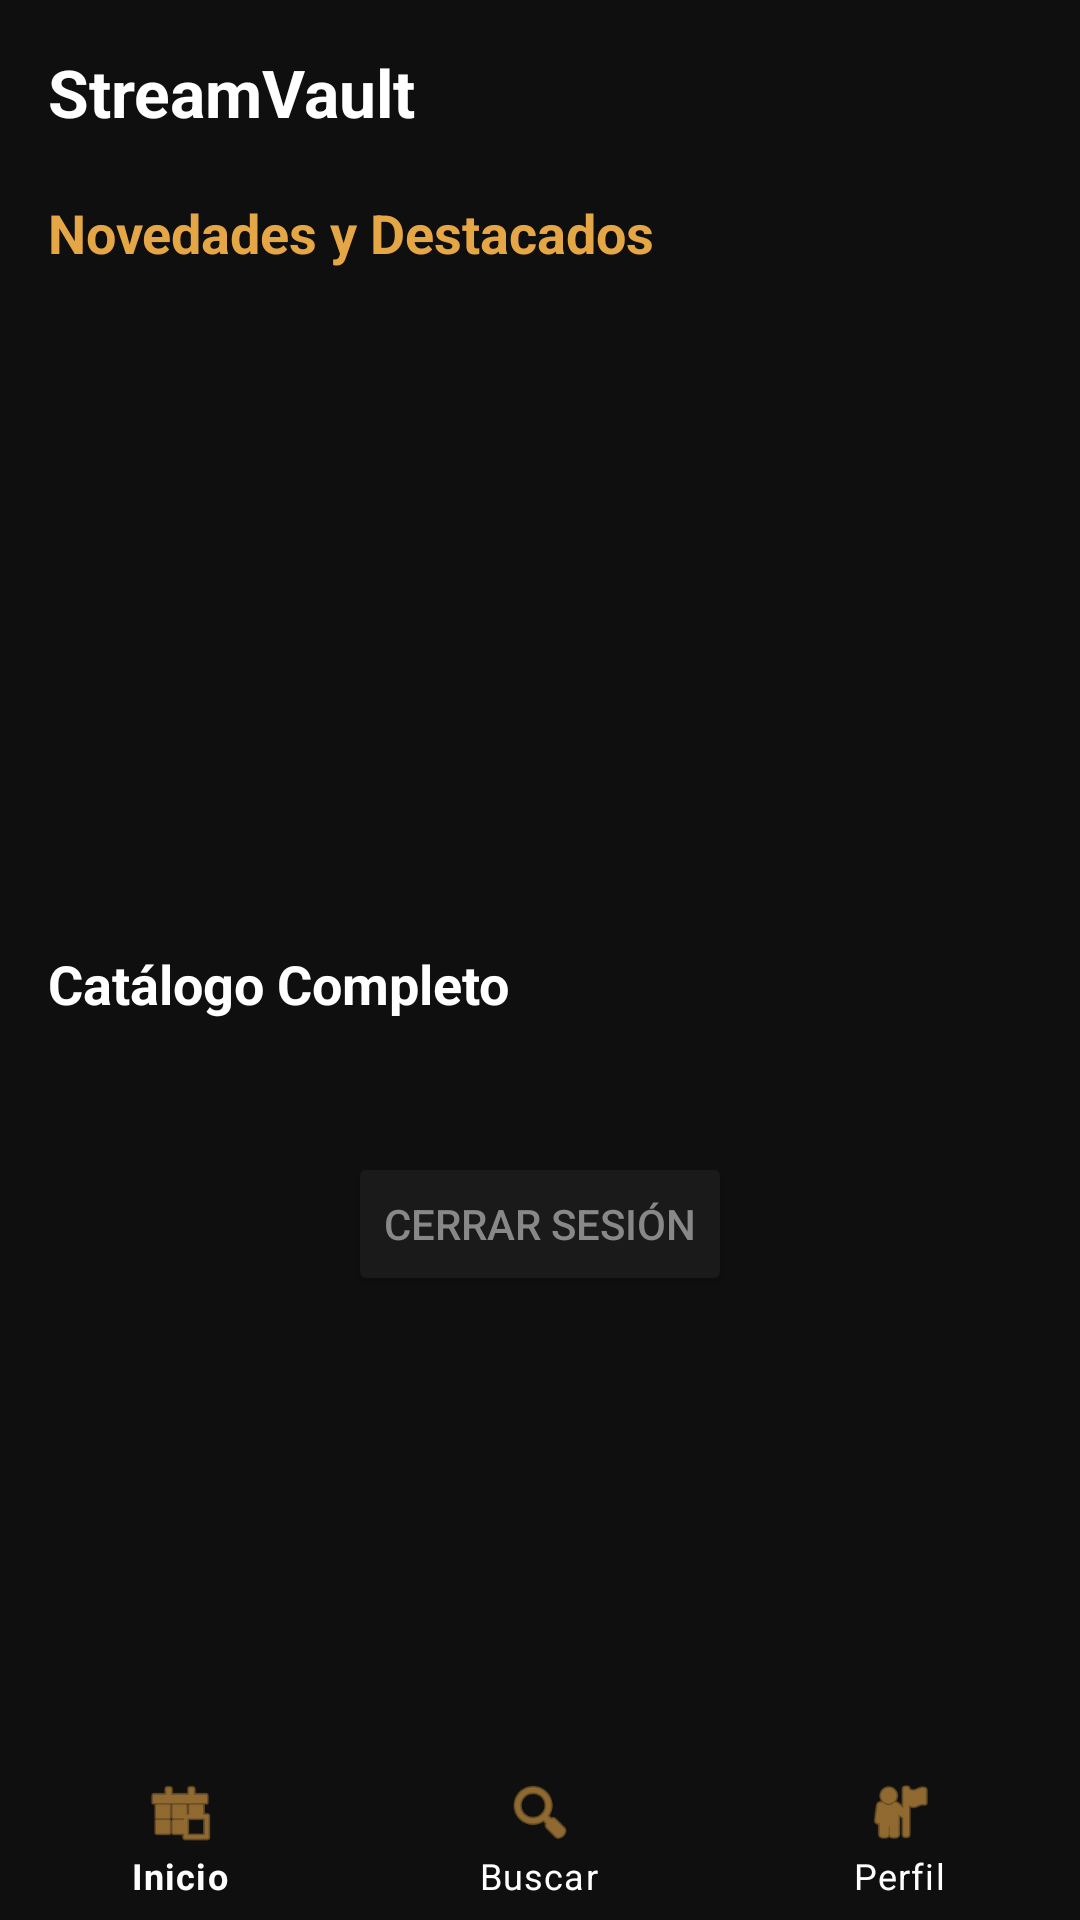

The Android layout XML behind this screen, and the referenced resources:
<!-- AndroidManifest.xml: application theme Theme.JoeMovies -->
<!-- res/layout/activity_main.xml -->
<?xml version="1.0" encoding="utf-8"?>
<androidx.constraintlayout.widget.ConstraintLayout xmlns:android="http://schemas.android.com/apk/res/android"
    xmlns:app="http://schemas.android.com/apk/res-auto"
    android:id="@+id/main"
    android:layout_width="match_parent"
    android:layout_height="match_parent"
    android:background="#0F0F0F">

    
    <ScrollView
        android:id="@+id/layoutHome"
        android:layout_width="match_parent"
        android:layout_height="0dp"
        app:layout_constraintBottom_toTopOf="@id/bottomNavigation"
        app:layout_constraintTop_toTopOf="parent">

        <LinearLayout
            android:layout_width="match_parent"
            android:layout_height="wrap_content"
            android:orientation="vertical"
            android:padding="16dp">

            <TextView
                android:layout_width="wrap_content"
                android:layout_height="wrap_content"
                android:text="StreamVault"
                android:textColor="#FFFFFF"
                android:textSize="22sp"
                android:textStyle="bold" />

            
            <TextView
                android:layout_width="wrap_content"
                android:layout_height="wrap_content"
                android:text="Novedades y Destacados"
                android:textColor="#E5A645"
                android:textSize="18sp"
                android:textStyle="bold"
                android:layout_marginTop="20dp" />

            <androidx.recyclerview.widget.RecyclerView
                android:id="@+id/rvFeatured"
                android:layout_width="match_parent"
                android:layout_height="190dp"
                android:layout_marginTop="12dp"
                android:orientation="horizontal"
                app:layoutManager="androidx.recyclerview.widget.LinearLayoutManager" />

            
            <LinearLayout
                android:id="@+id/llPremieresSection"
                android:layout_width="match_parent"
                android:layout_height="wrap_content"
                android:orientation="vertical"
                android:visibility="gone">

                <TextView
                    android:layout_width="wrap_content"
                    android:layout_height="wrap_content"
                    android:layout_marginTop="24dp"
                    android:text="🔥 Estrenos del Mes (En Cines)"
                    android:textColor="#FF9800"
                    android:textSize="18sp"
                    android:textStyle="bold" />

                <androidx.recyclerview.widget.RecyclerView
                    android:id="@+id/rvMonthlyPremieres"
                    android:layout_width="match_parent"
                    android:layout_height="170dp"
                    android:layout_marginTop="12dp"
                    android:orientation="horizontal"
                    app:layoutManager="androidx.recyclerview.widget.LinearLayoutManager" />
            </LinearLayout>

            <TextView
                android:layout_width="wrap_content"
                android:layout_height="wrap_content"
                android:text="Catálogo Completo"
                android:textColor="#FFFFFF"
                android:textSize="18sp"
                android:textStyle="bold"
                android:layout_marginTop="24dp" />

            <androidx.recyclerview.widget.RecyclerView
                android:id="@+id/rvCatalog"
                android:layout_width="match_parent"
                android:layout_height="wrap_content"
                android:layout_marginTop="12dp"
                android:orientation="horizontal"
                app:layoutManager="androidx.recyclerview.widget.LinearLayoutManager" />

            <Button
                android:id="@+id/btnLogout"
                android:layout_width="wrap_content"
                android:layout_height="wrap_content"
                android:text="Cerrar Sesión"
                android:backgroundTint="#1A1A1A"
                android:textColor="#888888"
                android:layout_marginTop="32dp"
                android:layout_gravity="center" />

        </LinearLayout>
    </ScrollView>

    
    <LinearLayout
        android:id="@+id/layoutSearch"
        android:layout_width="match_parent"
        android:layout_height="0dp"
        android:orientation="vertical"
        android:padding="24dp"
        android:visibility="gone"
        app:layout_constraintBottom_toTopOf="@id/bottomNavigation"
        app:layout_constraintTop_toTopOf="parent">

        <TextView
            android:layout_width="wrap_content"
            android:layout_height="wrap_content"
            android:text="Buscar"
            android:textColor="#FFFFFF"
            android:textSize="24sp"
            android:textStyle="bold" />

        <EditText
            android:id="@+id/etSearch"
            android:layout_width="match_parent"
            android:layout_height="50dp"
            android:layout_marginTop="16dp"
            android:background="@drawable/bg_edittext"
            android:hint="Título, director..."
            android:paddingStart="16dp"
            android:paddingEnd="16dp"
            android:textColor="#FFFFFF"
            android:textColorHint="#888888"
            android:inputType="text" />

        <LinearLayout
            android:layout_width="match_parent"
            android:layout_height="wrap_content"
            android:layout_marginTop="12dp"
            android:orientation="horizontal">

            <Spinner
                android:id="@+id/spSearchGenre"
                android:layout_width="0dp"
                android:layout_height="45dp"
                android:layout_weight="1"
                android:layout_marginEnd="8dp"
                android:background="@android:drawable/btn_dropdown" />

            <Spinner
                android:id="@+id/spSearchRating"
                android:layout_width="0dp"
                android:layout_height="45dp"
                android:layout_weight="1"
                android:background="@android:drawable/btn_dropdown" />
        </LinearLayout>

        <androidx.recyclerview.widget.RecyclerView
            android:id="@+id/rvSearchResults"
            android:layout_width="match_parent"
            android:layout_height="match_parent"
            android:layout_marginTop="16dp"
            app:layoutManager="androidx.recyclerview.widget.GridLayoutManager"
            app:spanCount="2" />
    </LinearLayout>

    
    <LinearLayout
        android:id="@+id/layoutProfile"
        android:layout_width="match_parent"
        android:layout_height="0dp"
        android:gravity="center_horizontal"
        android:orientation="vertical"
        android:padding="24dp"
        android:visibility="gone"
        app:layout_constraintBottom_toTopOf="@id/bottomNavigation"
        app:layout_constraintTop_toTopOf="parent">

        <ImageView
            android:layout_width="100dp"
            android:layout_height="100dp"
            android:layout_marginTop="32dp"
            android:src="@drawable/logo_vault"
            android:contentDescription="Foto perfil" />

        <TextView
            android:id="@+id/tvProfileName"
            android:layout_width="wrap_content"
            android:layout_height="wrap_content"
            android:layout_marginTop="16dp"
            android:text="Nombre de Usuario"
            android:textColor="#FFFFFF"
            android:textSize="22sp"
            android:textStyle="bold" />

        <TextView
            android:id="@+id/tvProfileEmail"
            android:layout_width="wrap_content"
            android:layout_height="wrap_content"
            android:text="correo@demo.com"
            android:textColor="#888888" />

        <Button
            android:id="@+id/btnSettings"
            android:layout_width="match_parent"
            android:layout_height="wrap_content"
            android:layout_marginTop="32dp"
            android:backgroundTint="#1A1A1A"
            android:text="Ajustes"
            android:textColor="#FFFFFF" />
    </LinearLayout>

    <com.google.android.material.bottomnavigation.BottomNavigationView
        android:id="@+id/bottomNavigation"
        android:layout_width="match_parent"
        android:layout_height="wrap_content"
        android:background="#0F0F0F"
        app:itemIconTint="#E5A645"
        app:itemTextColor="#FFFFFF"
        app:layout_constraintBottom_toBottomOf="parent"
        app:menu="@menu/bottom_nav_menu" />

</androidx.constraintlayout.widget.ConstraintLayout>
<!-- resources referenced by this layout -->
<resources>
  <!-- drawable logo_vault: jpg bitmap (drawable, 79788 bytes) -->
  <style name="Theme.JoeMovies" parent="Theme.MaterialComponents.DayNight.NoActionBar">
          
          <item name="colorPrimary">#E5A645</item>
          <item name="colorPrimaryVariant">#B88537</item>
          <item name="colorOnPrimary">#000000</item>
          
          <item name="colorSecondary">#E5A645</item>
          <item name="colorSecondaryVariant">#B88537</item>
          <item name="colorOnSecondary">#000000</item>
          
          <item name="android:statusBarColor">#0F0F0F</item>
          
          <item name="android:windowBackground">#0F0F0F</item>
          <item name="android:textColorPrimary">#FFFFFF</item>
          
      </style>
</resources>
